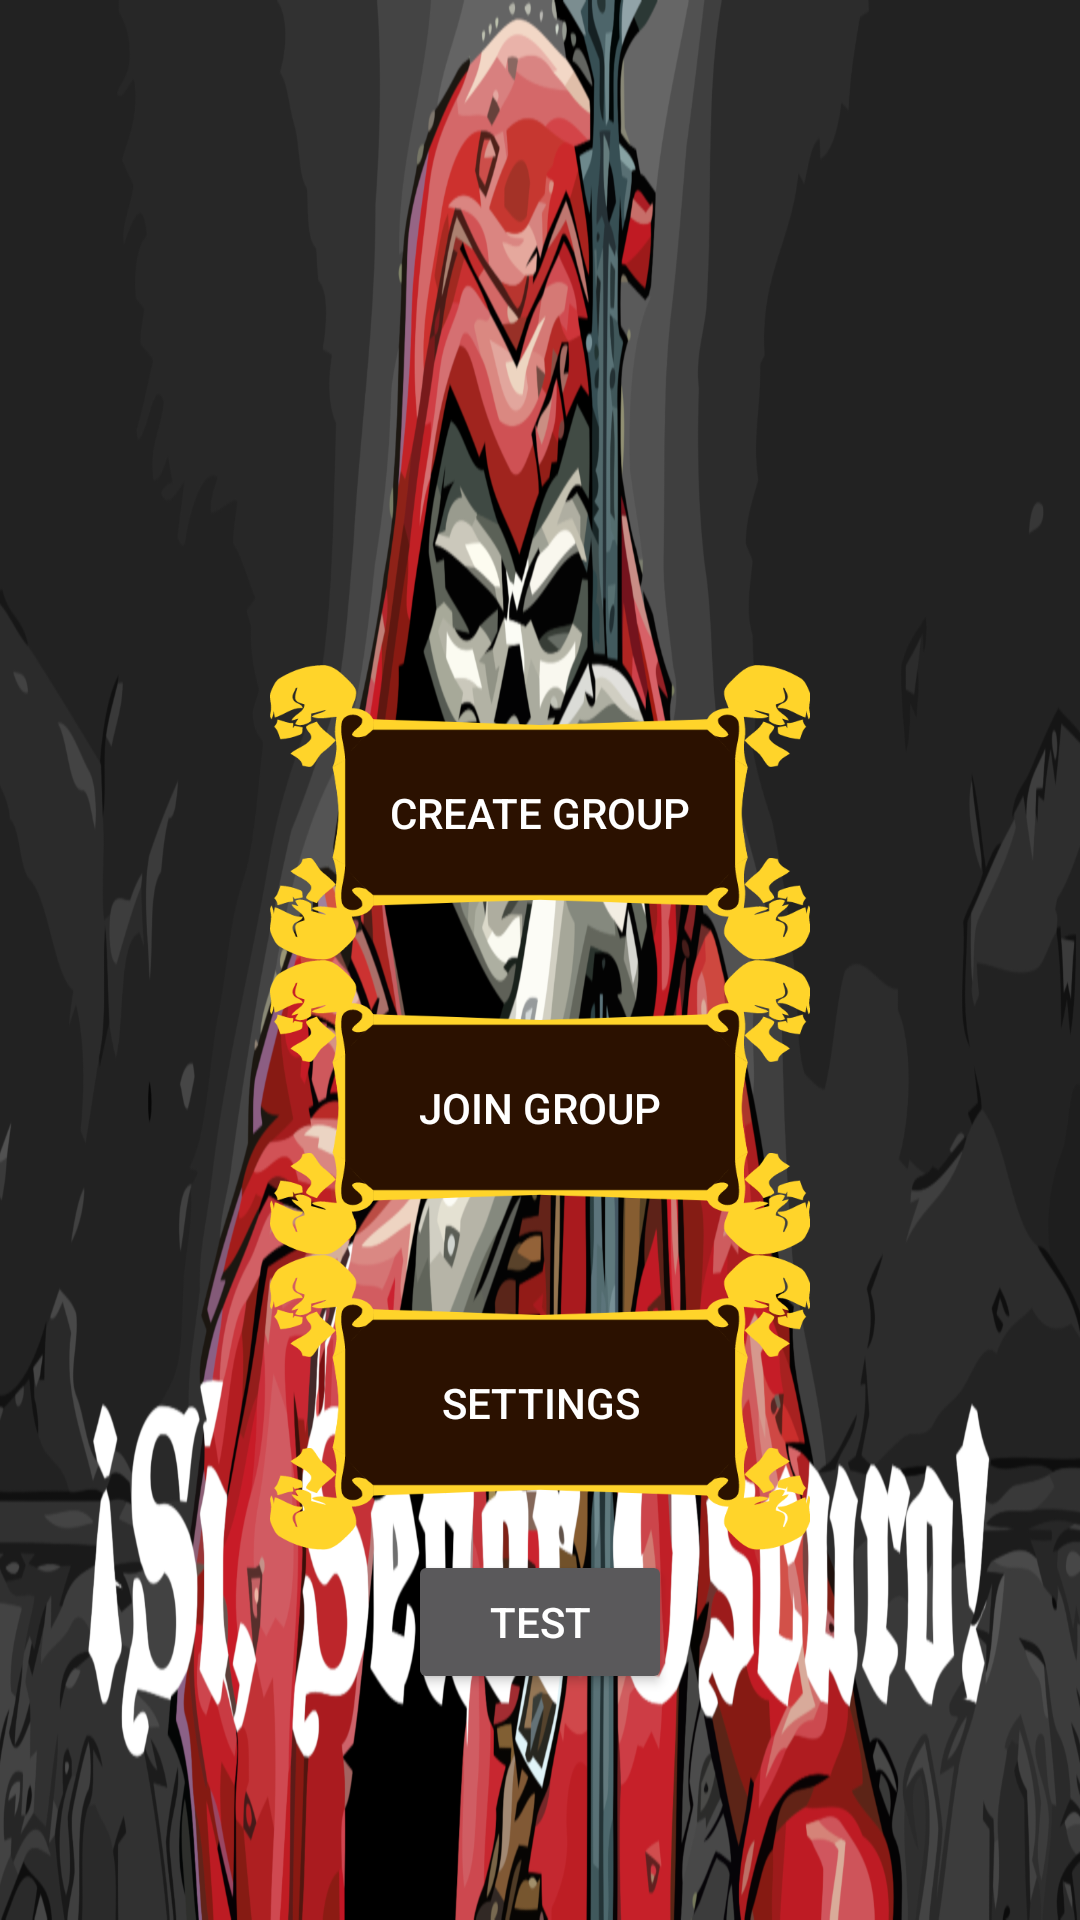

Android layout source for this screen:
<!-- AndroidManifest.xml: activity theme AppTheme.MainMenu -->
<!-- res/layout/activity_main.xml -->
<?xml version="1.0" encoding="utf-8"?>
<androidx.constraintlayout.widget.ConstraintLayout xmlns:android="http://schemas.android.com/apk/res/android"
    xmlns:app="http://schemas.android.com/apk/res-auto"
    xmlns:tools="http://schemas.android.com/tools"
    android:layout_width="match_parent"
    android:layout_height="match_parent"
    tools:context=".MainActivity">

    <Button
        android:id="@+id/btnShop"
        android:layout_width="wrap_content"
        android:layout_height="wrap_content"
        android:text="Test"
        app:layout_constraintEnd_toEndOf="parent"
        app:layout_constraintStart_toStartOf="parent"
        app:layout_constraintTop_toBottomOf="@+id/btn_settings" />

    <Button
        android:id="@+id/btn_create_group"
        android:layout_width="0dp"
        android:layout_height="wrap_content"
        android:background="@drawable/button_bgn"
        android:text="@string/create_group"
        app:layout_constraintBottom_toTopOf="@+id/guideline"
        app:layout_constraintEnd_toStartOf="@+id/guideline3"
        app:layout_constraintStart_toStartOf="@+id/guideline2" />

    <Button
        android:id="@+id/btn_join_group"
        android:layout_width="0dp"
        android:layout_height="wrap_content"
        android:background="@drawable/button_bgn"
        android:text="@string/join_group"
        app:layout_constraintBottom_toTopOf="@+id/btn_settings"
        app:layout_constraintEnd_toStartOf="@+id/guideline3"
        app:layout_constraintStart_toStartOf="@+id/guideline2"
        app:layout_constraintTop_toBottomOf="@+id/btn_create_group" />

    <Button
        android:id="@+id/btn_settings"
        android:layout_width="0dp"
        android:layout_height="wrap_content"
        android:background="@drawable/button_bgn"
        android:text="@string/settings"
        app:layout_constraintEnd_toStartOf="@+id/guideline3"
        app:layout_constraintStart_toStartOf="@+id/guideline2"
        app:layout_constraintTop_toBottomOf="@+id/btn_join_group" />

    <androidx.constraintlayout.widget.Guideline
        android:id="@+id/guideline"
        android:layout_width="wrap_content"
        android:layout_height="wrap_content"
        android:orientation="horizontal"
        app:layout_constraintGuide_percent="0.5" />

    <androidx.constraintlayout.widget.Guideline
        android:id="@+id/guideline2"
        android:layout_width="wrap_content"
        android:layout_height="wrap_content"
        android:orientation="vertical"
        app:layout_constraintGuide_percent="0.25" />

    <androidx.constraintlayout.widget.Guideline
        android:id="@+id/guideline3"
        android:layout_width="wrap_content"
        android:layout_height="wrap_content"
        android:orientation="vertical"
        app:layout_constraintGuide_percent="0.75" />
    <ProgressBar
        android:id="@+id/progressBar"
        style="?android:attr/progressBarStyle"
        android:layout_width="wrap_content"
        android:layout_height="wrap_content"
        app:layout_constraintBottom_toBottomOf="parent"
        app:layout_constraintEnd_toEndOf="parent"
        app:layout_constraintStart_toStartOf="parent"
        app:layout_constraintTop_toTopOf="parent"
        app:layout_constraintVertical_bias="0.25"
        android:background="@android:color/transparent"
        android:visibility="invisible"/>

</androidx.constraintlayout.widget.ConstraintLayout>
<!-- resources referenced by this layout -->
<resources>
  <string name="create_group">Create Group</string>
  <string name="join_group">Join Group</string>
  <string name="settings">Settings</string>
  <style name="AppTheme.MainMenu">
          <item name="android:background">@drawable/logo</item>
      </style>
  <!-- drawable logo: png bitmap (drawable-hdpi, 301313 bytes) -->
</resources>
